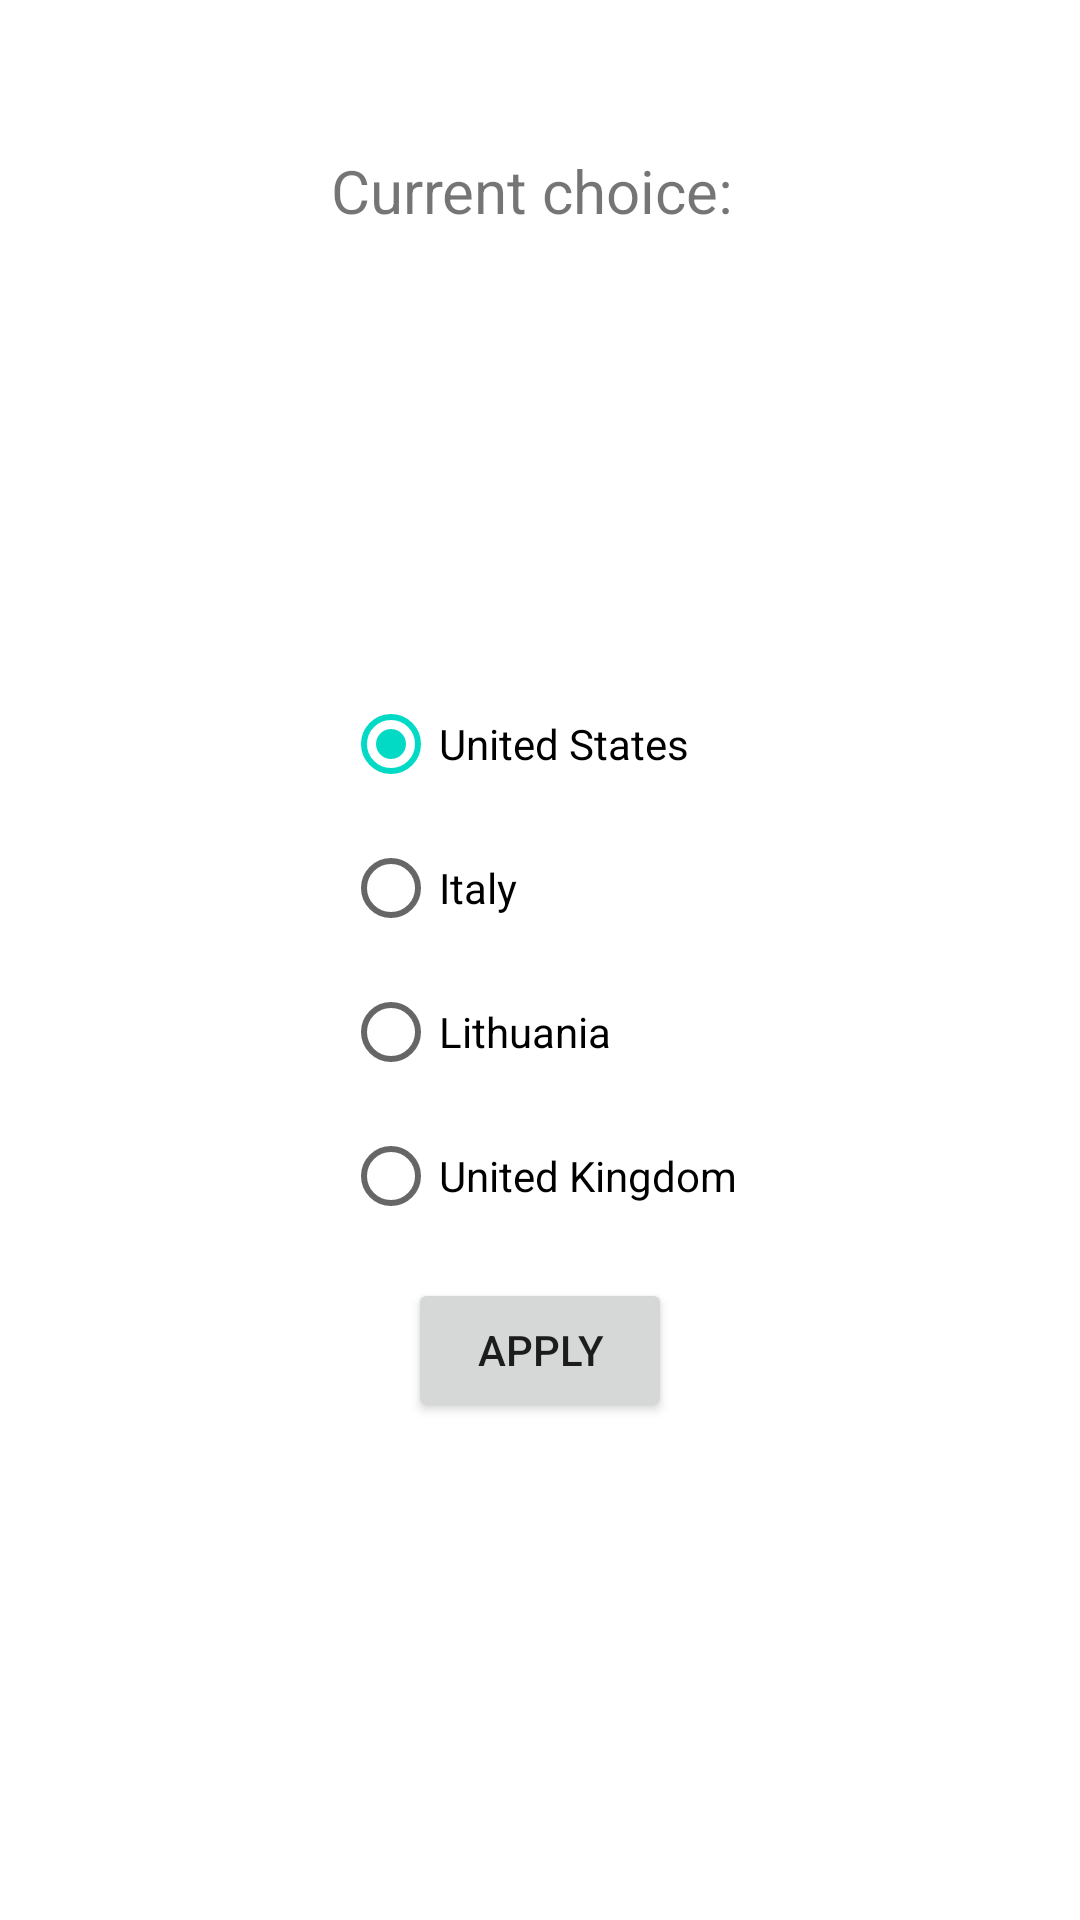

The Android layout XML behind this screen, and the referenced resources:
<!-- AndroidManifest.xml: application theme Theme.LibMovie -->
<!-- res/layout/activity_change_region.xml -->
<?xml version="1.0" encoding="utf-8"?>
<RelativeLayout xmlns:android="http://schemas.android.com/apk/res/android"
    xmlns:app="http://schemas.android.com/apk/res-auto"
    xmlns:tools="http://schemas.android.com/tools"
    android:layout_width="match_parent"
    android:layout_height="match_parent"
    tools:context=".ChangeRegionActivity">

    <TextView
        android:id="@+id/choice"
        android:layout_width="wrap_content"
        android:layout_height="wrap_content"
        android:text="Current choice: "
        android:layout_centerHorizontal="true"
        android:layout_marginTop="50dp"
        android:textSize="20dp"/>

    <RadioGroup
        android:id="@+id/radio_group"
        android:layout_width="wrap_content"
        android:layout_height="wrap_content"
        android:layout_centerInParent="true">

        <RadioButton
            android:id="@+id/us"
            android:layout_width="wrap_content"
            android:layout_height="wrap_content"
            android:text="United States"
            android:checked="true"/>


        <RadioButton
            android:id="@+id/it"
            android:layout_width="wrap_content"
            android:layout_height="wrap_content"
            android:text="Italy"/>

        <RadioButton
            android:id="@+id/lt"
            android:layout_width="wrap_content"
            android:layout_height="wrap_content"
            android:text="Lithuania"/>

        <RadioButton
            android:id="@+id/uk"
            android:layout_width="wrap_content"
            android:layout_height="wrap_content"
            android:text="United Kingdom"/>
    </RadioGroup>

    <Button
        android:id="@+id/apply"
        android:layout_width="wrap_content"
        android:layout_height="wrap_content"
        android:layout_below="@+id/radio_group"
        android:layout_centerHorizontal="true"
        android:layout_marginTop="10dp"
        android:text="Apply" />

</RelativeLayout>
<!-- resources referenced by this layout -->
<resources>
  <style name="Theme.LibMovie" parent="Theme.MaterialComponents.DayNight.NoActionBar">
          
          <item name="colorPrimary">@color/purple_500</item>
          <item name="colorPrimaryVariant">@color/purple_700</item>
          <item name="colorOnPrimary">@color/white</item>
          
          <item name="colorSecondary">@color/teal_200</item>
          <item name="colorSecondaryVariant">@color/teal_700</item>
          <item name="colorOnSecondary">@color/black</item>
          
          <item name="android:statusBarColor" tools:targetApi="l">?attr/colorPrimaryVariant</item>
          
      </style>
  <color name="purple_500">#FF6200EE</color>
  <color name="purple_700">#FF3700B3</color>
  <color name="white">#FFFFFFFF</color>
  <color name="teal_200">#FF03DAC5</color>
  <color name="teal_700">#FF018786</color>
  <color name="black">#FF000000</color>
</resources>
